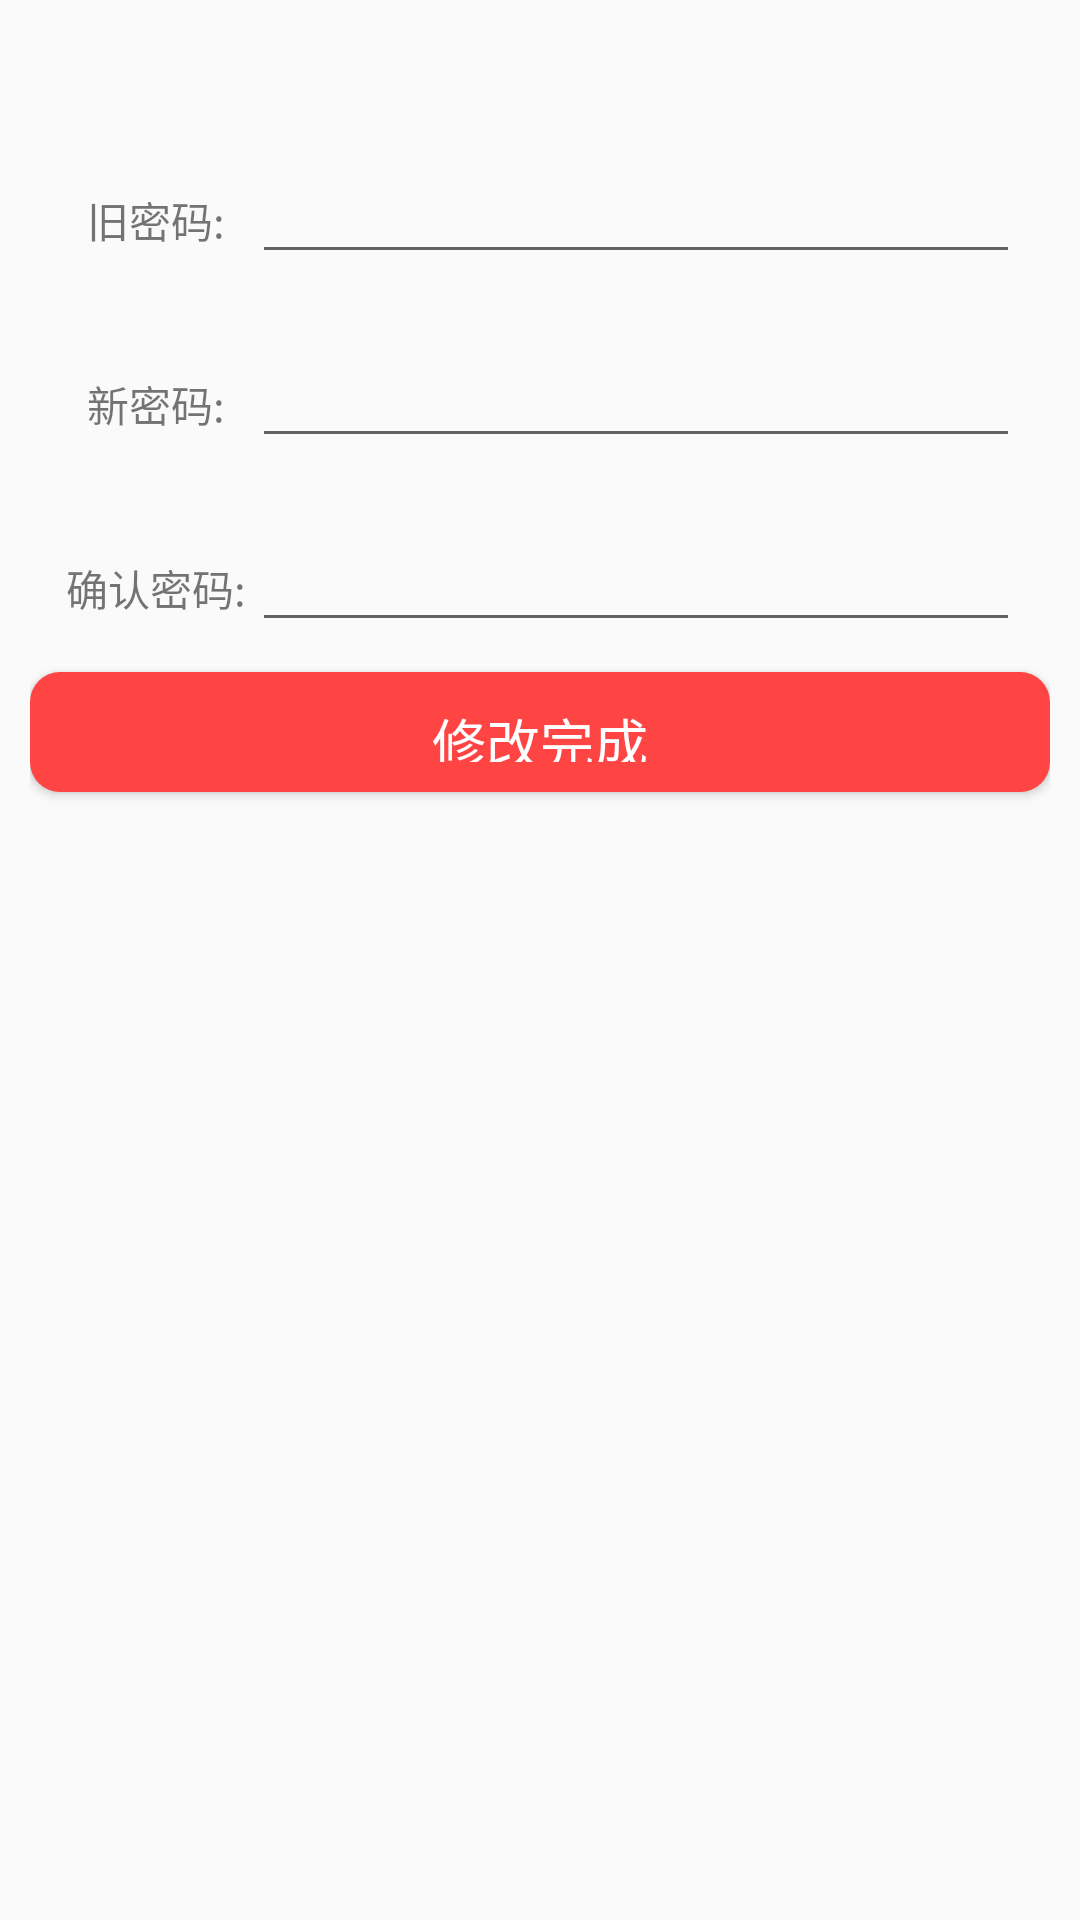

Write the Android layout XML for this screen, with the resource values it uses.
<!-- AndroidManifest.xml: application theme AppTheme -->
<!-- res/layout/change_password.xml -->
<?xml version="1.0" encoding="utf-8"?>
<LinearLayout xmlns:android="http://schemas.android.com/apk/res/android"
    android:orientation="vertical" android:layout_width="match_parent"
    android:layout_height="match_parent"
    android:padding="10dp">

    <LinearLayout
        android:layout_width="match_parent"
        android:layout_height="wrap_content"
        android:orientation="vertical"
        android:background="@drawable/textfield_default"
        android:layout_marginTop="30dp"
        >
        <TableLayout
            android:layout_width="match_parent"
            android:layout_height="wrap_content">

            <TableRow
                android:padding="10dp">
                <TextView
                    android:layout_width="@dimen/width_0dp"
                    android:layout_height="wrap_content"
                    android:text="旧密码:"
                    android:textSize="@dimen/font_14sp"
                    android:layout_weight="1"
                    android:gravity="center"/>
                <EditText
                    android:id="@+id/old_password"
                    android:layout_width="@dimen/width_0dp"
                    android:layout_height="wrap_content"
                    android:inputType="textPassword"
                    android:layout_weight="4"
                    />
            </TableRow>
            <TableRow
                android:padding="10dp">
                <TextView
                    android:layout_width="@dimen/width_0dp"
                    android:layout_height="wrap_content"
                    android:text="新密码:"
                    android:textSize="@dimen/font_14sp"
                    android:layout_weight="1"
                    android:gravity="center"/>
                <EditText
                    android:id="@+id/new_password"
                    android:layout_width="@dimen/width_0dp"
                    android:layout_height="wrap_content"
                    android:inputType="textPassword"
                    android:layout_weight="4"/>
            </TableRow>
            <TableRow
                android:padding="10dp">
                <TextView
                    android:layout_width="@dimen/width_0dp"
                    android:layout_height="wrap_content"
                    android:text="确认密码:"
                    android:textSize="@dimen/font_14sp"
                    android:layout_weight="1"
                    android:gravity="center"/>
                <EditText
                    android:id="@+id/check_password"
                    android:layout_width="@dimen/width_0dp"
                    android:layout_height="wrap_content"
                    android:inputType="textPassword"
                    android:layout_weight="4"/>
            </TableRow>
        </TableLayout>
        
        
        
        
        
        
        
        
        
        
    </LinearLayout>
    <Button
        android:id="@+id/change_finish_btn"
        android:layout_width="match_parent"
        android:layout_height="40dp"
        android:padding="10dp"
        android:text="修改完成"
        android:textSize="@dimen/font_18sp"
        android:textColor="#ffffff"
        android:background="@drawable/shape"
        />
</LinearLayout>
<!-- resources referenced by this layout -->
<resources>
  <dimen name="font_14sp">14sp</dimen>
  <dimen name="font_18sp">18sp</dimen>
  <dimen name="width_0dp">0dp</dimen>
  <!-- drawable shape (drawable) -->
  <?xml version="1.0" encoding="utf-8"?>
      <shape
          xmlns:android="http://schemas.android.com/apk/res/android"
          android:shape="rectangle">
          
          <solid     android:color="#ffff4444"
              />
          
          
          <corners android:radius="10dip" />
  
          
          <padding
              android:left="10dp"
              android:top="10dp"
              android:right="10dp"
              android:bottom="10dp"
              />
  
  
  
      
  
      </shape>
  <style name="AppTheme" parent="Theme.AppCompat.Light.NoActionBar">
          
      </style>
</resources>
